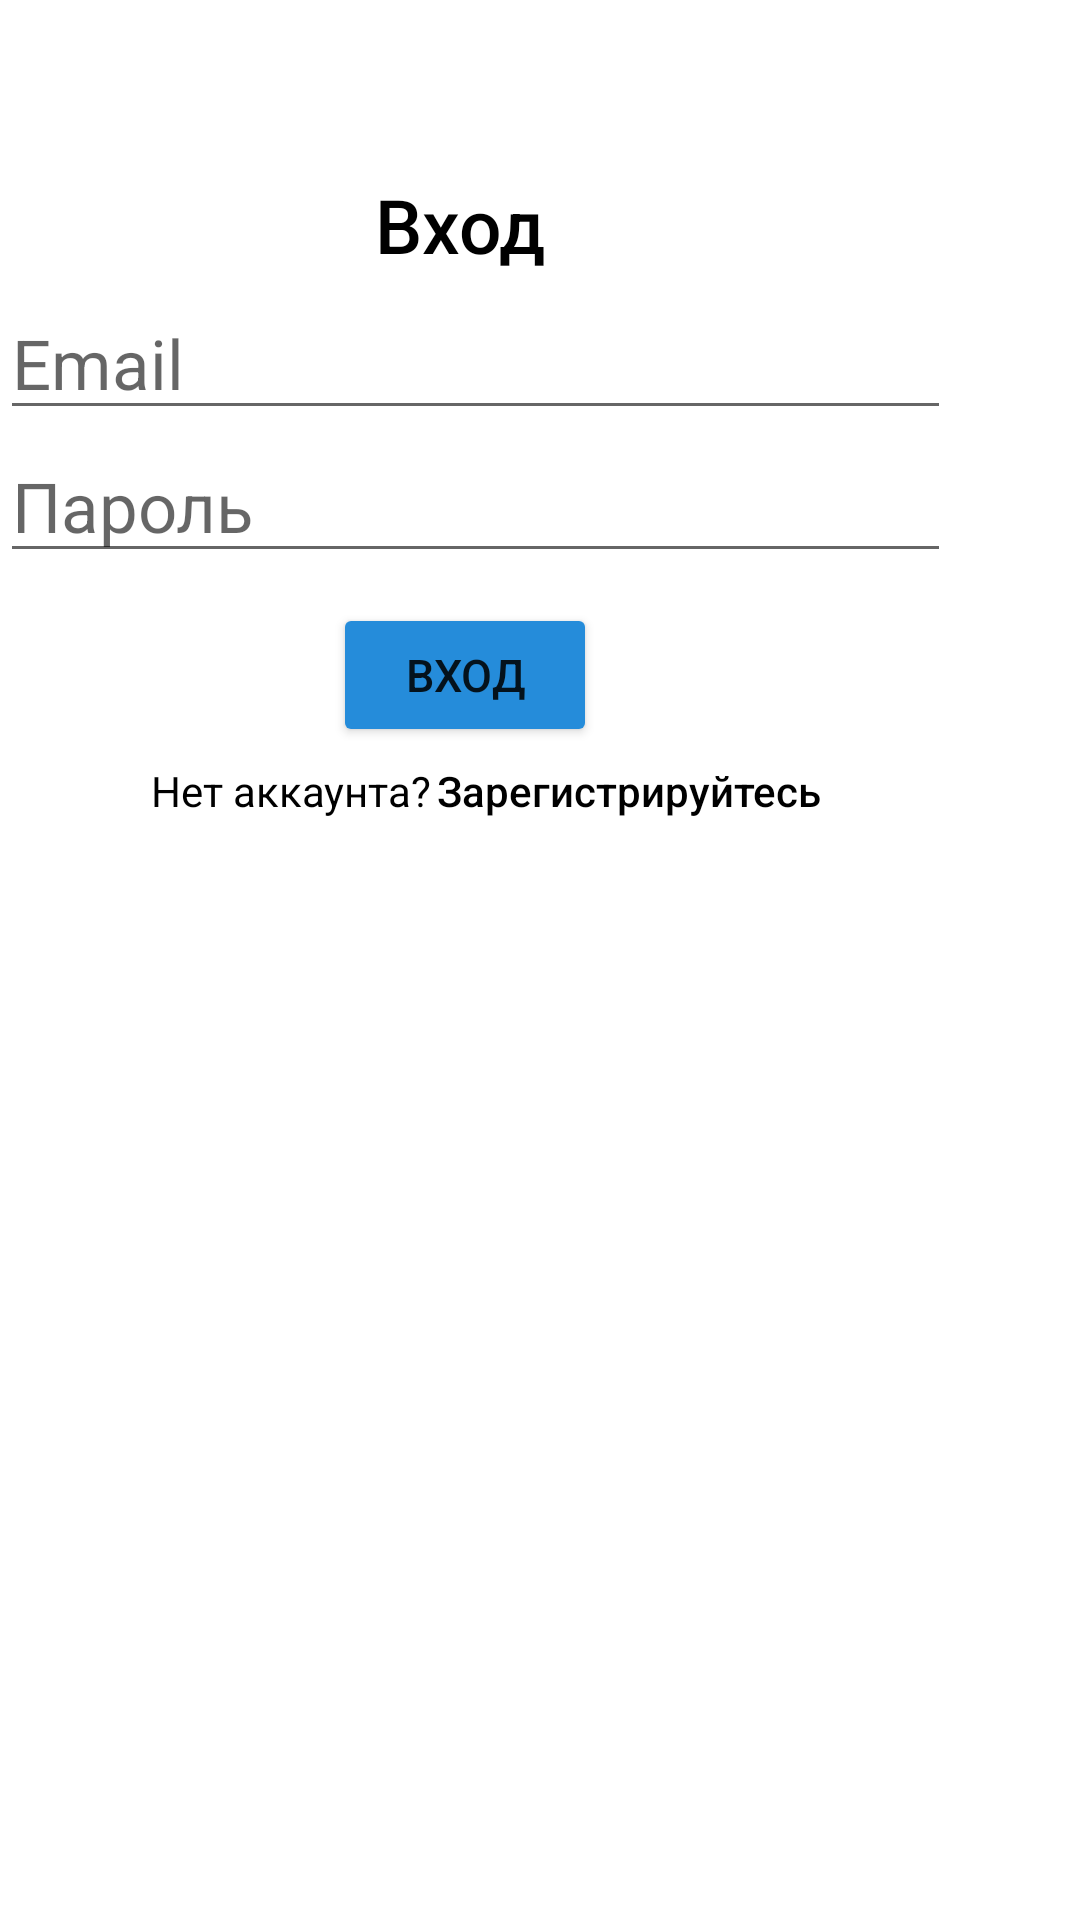

Here is an Android app screen rendered from its layout file. Give the layout XML and the strings, colors and styles it references.
<!-- AndroidManifest.xml: application theme Theme.Clinic_kursach -->
<!-- res/layout/activity_login.xml -->
<?xml version="1.0" encoding="utf-8"?>
<RelativeLayout xmlns:android="http://schemas.android.com/apk/res/android"
    xmlns:app="http://schemas.android.com/apk/res-auto"
    xmlns:tools="http://schemas.android.com/tools"
    android:layout_width="match_parent"
    android:layout_height="match_parent"
    android:backgroundTint="#FF0000"
    tools:context=".LoginActivity">

    <ImageView
        android:id="@+id/logo"
        android:layout_width="150dp"
        android:layout_height="47dp"
        android:layout_alignParentTop="true"
        android:layout_alignParentEnd="true"
        android:layout_marginTop="5dp"
        android:layout_marginEnd="128dp"
        android:src="@drawable/hospital" />

    <TextView
        android:id="@+id/register"
        android:layout_width="wrap_content"
        android:layout_height="wrap_content"
        android:layout_below="@+id/logo"
        android:layout_alignParentEnd="true"
        android:layout_marginTop="6dp"
        android:layout_marginEnd="178dp"
        android:fontFamily="sans-serif-medium"
        android:text="Вход"
        android:textColor="#000000"
        android:textSize="25dp" />

    <EditText
        android:id="@+id/emailLogin"
        android:layout_width="317dp"
        android:layout_height="wrap_content"
        android:layout_below="@+id/register"
        android:layout_alignParentEnd="true"
        android:layout_marginTop="4dp"
        android:layout_marginEnd="43dp"
        android:hint="Email"
        android:inputType="textEmailAddress"
        android:textSize="23dp" />

    <EditText
        android:id="@+id/passwordLogin"
        android:layout_width="317dp"
        android:layout_height="wrap_content"
        android:layout_below="@+id/emailLogin"
        android:layout_alignParentEnd="true"
        android:layout_marginEnd="43dp"
        android:hint="Пароль"
        android:inputType="textPassword"
        android:textSize="23dp" />

    <Button
        android:id="@+id/btnLogin"
        android:layout_width="wrap_content"
        android:layout_height="wrap_content"
        android:layout_below="@+id/passwordLogin"
        android:layout_alignParentEnd="true"
        android:layout_marginTop="10dp"
        android:layout_marginEnd="161dp"
        android:backgroundTint="#258CDA"
        android:text="Вход"
        android:textSize="15dp" />

    <TextView
        android:id="@+id/noAccount"
        android:layout_width="wrap_content"
        android:layout_height="wrap_content"
        android:layout_below="@+id/btnLogin"
        android:layout_alignParentEnd="true"
        android:layout_marginTop="5dp"
        android:layout_marginEnd="216dp"
        android:text="Нет аккаунта?"
        android:textColor="#000000" />

    <TextView
        android:id="@+id/registerNow"
        android:layout_width="wrap_content"
        android:layout_height="wrap_content"
        android:layout_below="@+id/btnLogin"
        android:layout_alignParentEnd="true"
        android:layout_marginTop="5dp"
        android:layout_marginEnd="86dp"
        android:fontFamily="sans-serif-medium"
        android:text="Зарегистрируйтесь"
        android:textColor="#000000" />
</RelativeLayout>
<!-- resources referenced by this layout -->
<resources>
  <style name="Theme.Clinic_kursach" parent="Theme.MaterialComponents.DayNight.NoActionBar">
          
          <item name="colorPrimary">@color/purple_500</item>
          <item name="colorPrimaryVariant">@color/purple_700</item>
          <item name="colorOnPrimary">@color/white</item>
          
          <item name="colorSecondary">@color/teal_200</item>
          <item name="colorSecondaryVariant">@color/teal_700</item>
          <item name="colorOnSecondary">@color/black</item>
          
          <item name="android:statusBarColor" tools:targetApi="l">?attr/colorPrimaryVariant</item>
          
      </style>
  <color name="purple_500">#FF6200EE</color>
  <color name="purple_700">#FF3700B3</color>
  <color name="white">#FFFFFFFF</color>
  <color name="teal_200">#FF03DAC5</color>
  <color name="teal_700">#FF018786</color>
  <color name="black">#FF000000</color>
</resources>
